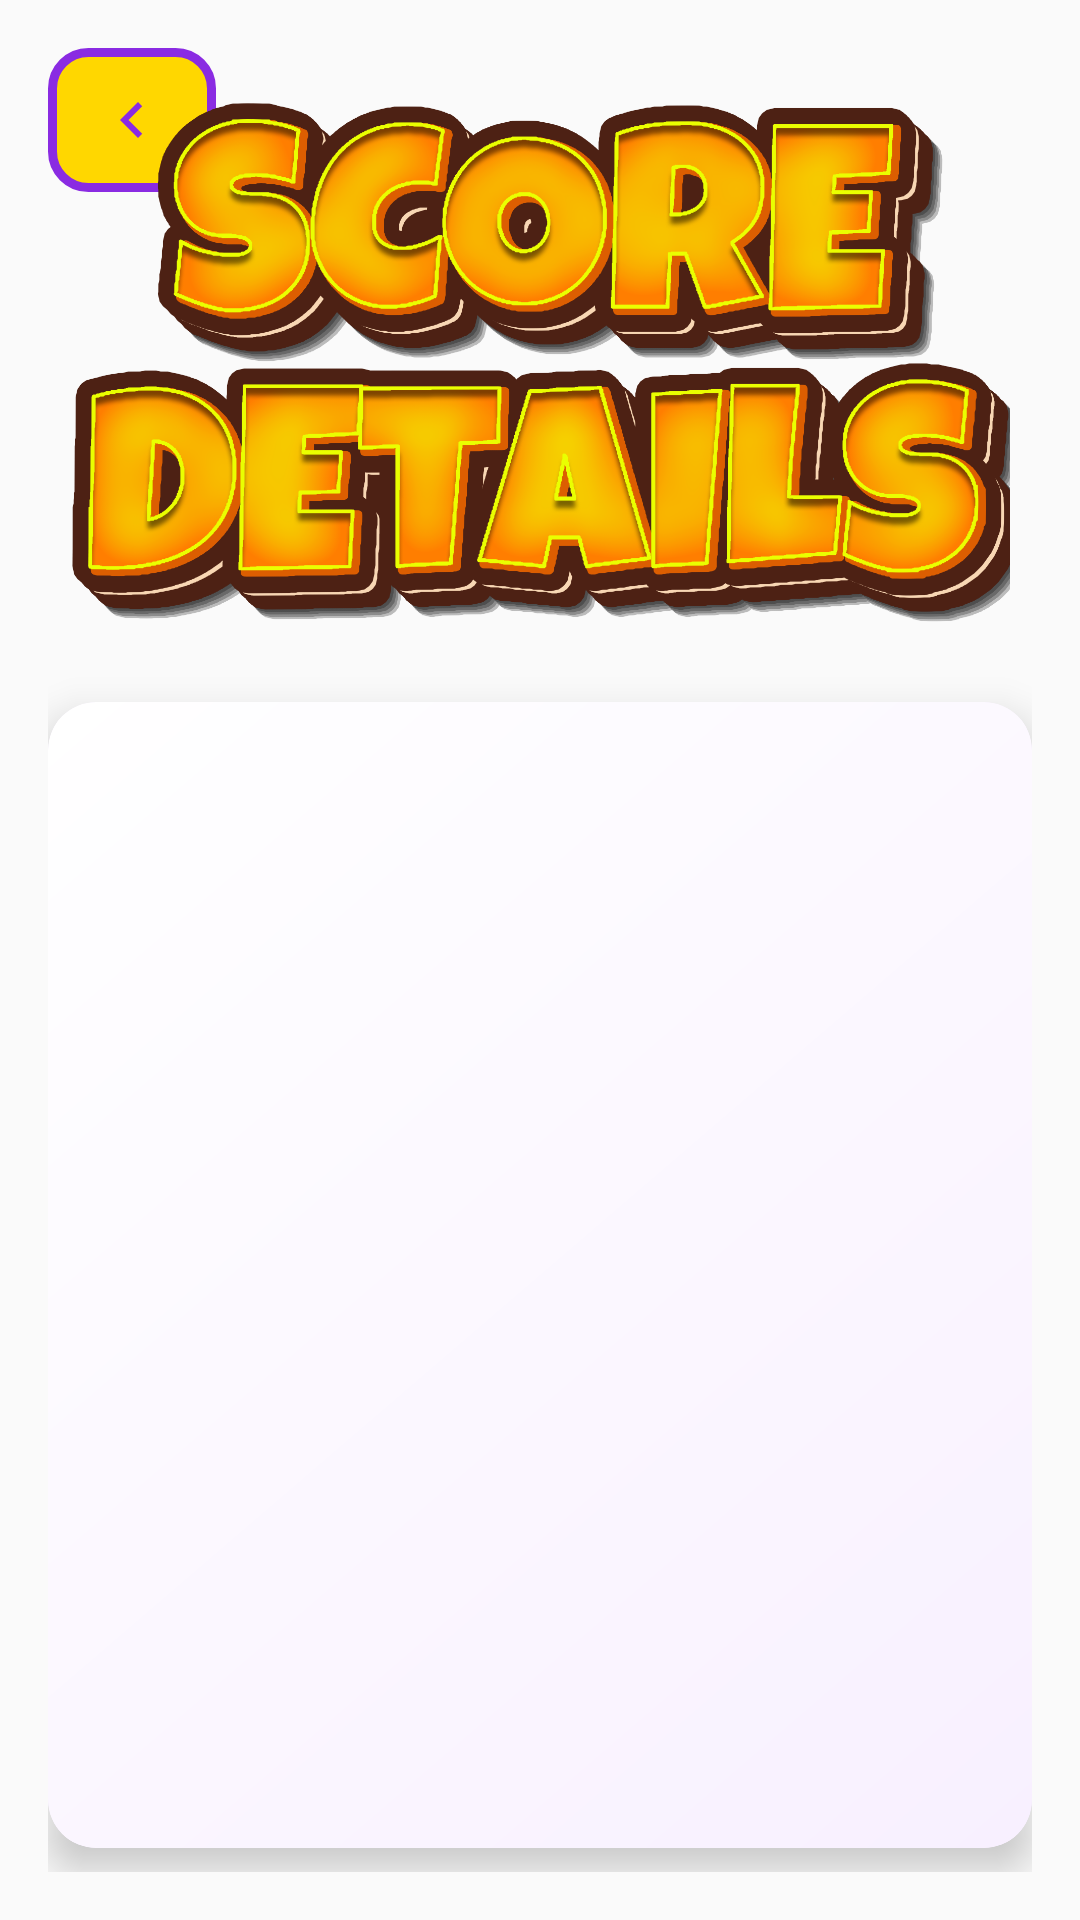

Write the Android layout XML for this screen, with the resource values it uses.
<!-- AndroidManifest.xml: activity theme Theme.AppCompat.Light.NoActionBar -->
<!-- res/layout/activity_viewscore.xml -->
<?xml version="1.0" encoding="utf-8"?>
<androidx.constraintlayout.widget.ConstraintLayout xmlns:android="http://schemas.android.com/apk/res/android"
    xmlns:app="http://schemas.android.com/apk/res-auto"
    android:layout_width="match_parent"
    android:layout_height="match_parent"
    android:background="@drawable/scorebg">

    
    <ImageButton
        android:id="@+id/backButton"
        android:layout_width="56dp"
        android:layout_height="48dp"
        android:layout_margin="16dp"
        android:background="@drawable/yellow_violet_back_button"
        android:contentDescription="Back"
        android:src="@drawable/ic_arrow_back_purple"
        android:scaleType="centerInside"
        android:padding="8dp"
        app:layout_constraintStart_toStartOf="parent"
        app:layout_constraintTop_toTopOf="parent" />

    <LinearLayout
        android:id="@+id/rootLayout"
        android:layout_width="0dp"
        android:layout_height="0dp"
        android:orientation="vertical"
        android:padding="16dp"
        app:layout_constraintTop_toTopOf="parent"
        app:layout_constraintBottom_toBottomOf="parent"
        app:layout_constraintStart_toStartOf="parent"
        app:layout_constraintEnd_toEndOf="parent">

        

    

        <ImageView
            android:id="@+id/scoreDetailsTitle"
            android:layout_width="324dp"
            android:layout_height="178dp"
            android:layout_gravity="center_horizontal"
            android:layout_marginTop="16dp"
            android:layout_marginBottom="16dp"
            android:adjustViewBounds="true"
            android:contentDescription="Score Details"
            android:src="@drawable/scoredetails" />

        <androidx.cardview.widget.CardView
        android:layout_width="match_parent"
        android:layout_height="0dp"
        android:layout_weight="1"
        app:cardCornerRadius="16dp"
        app:cardElevation="8dp"
        android:layout_marginTop="8dp"
        android:layout_marginBottom="8dp"
        app:cardBackgroundColor="#F8F0FF">

        <LinearLayout
            android:layout_width="match_parent"
            android:layout_height="match_parent"
            android:orientation="vertical"
            android:background="@drawable/list_background">

            <ListView
                android:id="@+id/scoreListView"
                android:layout_width="match_parent"
                android:layout_height="match_parent"
                android:clipToPadding="false"
                android:divider="@drawable/rainbow_divider"
                android:dividerHeight="2dp"
                android:padding="12dp"/>
        </LinearLayout>
    </androidx.cardview.widget.CardView>
    </LinearLayout>
</androidx.constraintlayout.widget.ConstraintLayout>
<!-- resources referenced by this layout -->
<resources>
  <!-- drawable ic_arrow_back_purple (drawable) -->
  <?xml version="1.0" encoding="utf-8"?>
  <vector xmlns:android="http://schemas.android.com/apk/res/android"
      android:width="24dp"
      android:height="24dp"
      android:viewportWidth="24"
      android:viewportHeight="24">
      <path
          android:fillColor="#8A2BE2"
          android:pathData="M15.41,7.41L14,6l-6,6 6,6 1.41,-1.41L10.83,12z" />
  </vector>
  <!-- drawable list_background (drawable) -->
  <?xml version="1.0" encoding="utf-8"?>
  <shape xmlns:android="http://schemas.android.com/apk/res/android">
      <gradient
          android:startColor="#F8F0FF"
          android:endColor="#FFFFFF"
          android:angle="135"/>
      <corners android:radius="16dp"/>
  </shape>
  <!-- drawable rainbow_divider (drawable) -->
  <?xml version="1.0" encoding="utf-8"?>
  <shape xmlns:android="http://schemas.android.com/apk/res/android">
      <gradient
          android:startColor="#FF9AA2"
          android:centerColor="#A2D2FF"
          android:endColor="#FFDAC1"
          android:type="linear"/>
      <size android:height="2dp"/>
  </shape>
  <!-- drawable scoredetails: png bitmap (drawable, 488015 bytes) -->
  <!-- drawable yellow_violet_back_button (drawable) -->
  <?xml version="1.0" encoding="utf-8"?>
  <ripple xmlns:android="http://schemas.android.com/apk/res/android"
      android:color="#80FFFFFF">
      <item>
          <shape android:shape="rectangle">
              <solid android:color="#FFD700" />
              <stroke
                  android:width="3dp"
                  android:color="#8A2BE2" />
              <corners android:radius="12dp" />
          </shape>
      </item>
  </ripple>
</resources>
